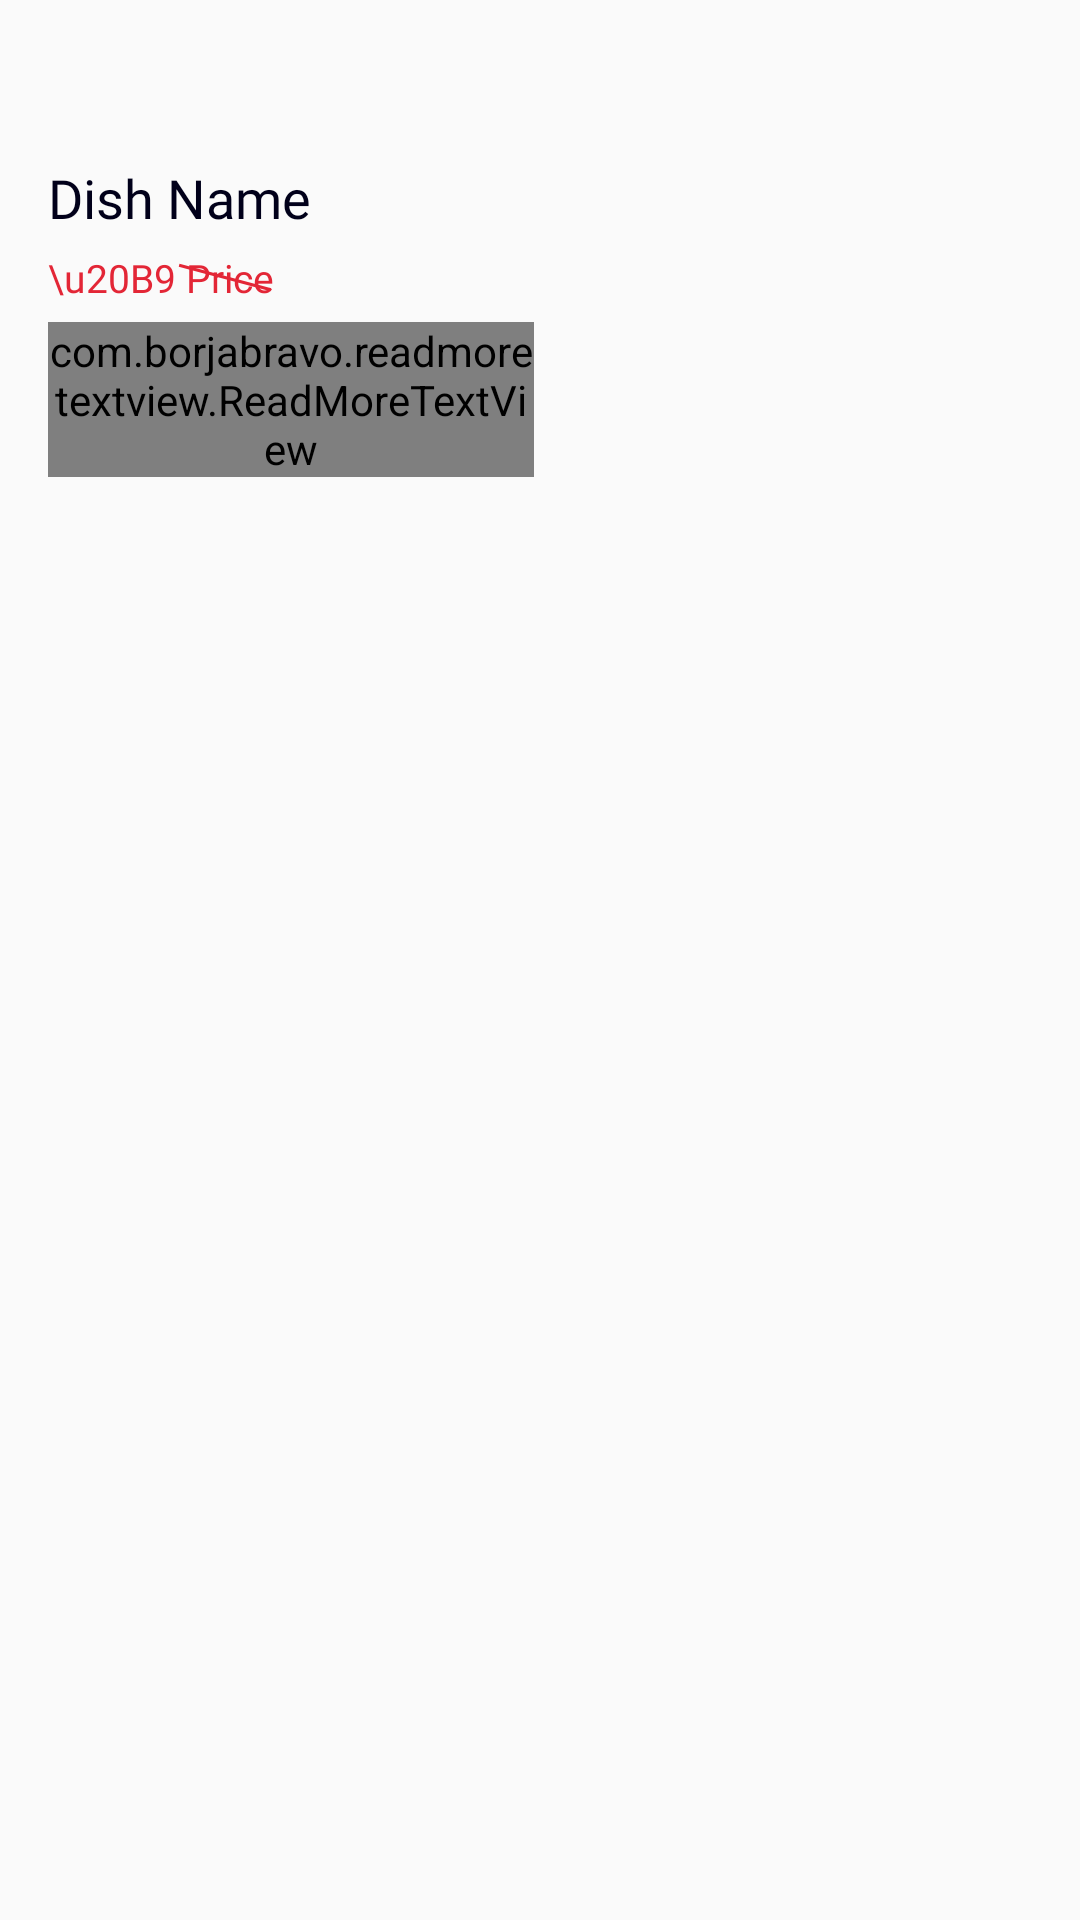

The Android layout XML behind this screen, and the referenced resources:
<!-- AndroidManifest.xml: application theme MyTheme -->
<!-- res/layout/dish.xml -->
<?xml version="1.0" encoding="utf-8"?>
<LinearLayout xmlns:android="http://schemas.android.com/apk/res/android"
    xmlns:tools="http://schemas.android.com/tools"
    android:layout_width="match_parent"
    android:layout_height="wrap_content"
    xmlns:app="http://schemas.android.com/apk/res-auto"
    android:minHeight="120dp"
    android:paddingBottom="10dp"
    android:orientation="horizontal">
    <LinearLayout
        android:layout_width="0dp"
        android:layout_height="wrap_content"
       android:gravity="center_vertical"
        android:layout_weight="1.5"
        android:padding="16dp"
        android:orientation="vertical">
        <LinearLayout
            android:layout_width="wrap_content"
            android:layout_height="wrap_content"
            android:gravity="center_vertical"

            android:orientation="horizontal">
            <RelativeLayout
                android:layout_width="wrap_content"
                android:layout_height="wrap_content">
            <ImageView
android:id="@+id/vegLogo"
                android:layout_width="13dp"
                android:layout_height="13dp"
                android:src="@drawable/checked"
                android:visibility="invisible"

                />

                <ImageView
                    android:id="@+id/nonvegLogo"
                    android:layout_width="13dp"
                    android:layout_height="13dp"
                    android:src="@drawable/checkednonveg"
                    android:visibility="invisible"

                    />
            </RelativeLayout>
        <TextView
            android:id="@+id/recommended"
            android:layout_width="wrap_content"
            android:layout_height="wrap_content"
            android:text="#RECOMMENDED"
            android:layout_marginStart="8dp"
            android:fontFamily="@font/zeppelin"
android:visibility="invisible"
            android:textColor="#E32636"
            android:textSize="12sp" />

        </LinearLayout>
        <LinearLayout
            android:layout_width="wrap_content"
            android:layout_height="wrap_content"
            android:gravity="center_vertical"
android:layout_marginTop="2dp"
            android:orientation="horizontal">

            <TextView
                android:id="@+id/newLaunch"
                android:layout_width="wrap_content"
                android:layout_height="wrap_content"
                android:text="#NEW LAUNCH"
                android:layout_marginStart="21dp"
                android:fontFamily="@font/zeppelin"
android:visibility="invisible"
                android:textColor="#FFCC00"
                android:textSize="12sp" />

        </LinearLayout>

        <TextView
            android:id="@+id/dishName"
            android:layout_width="wrap_content"
            android:layout_height="wrap_content"
            android:layout_marginTop="3dp"
            android:layout_marginBottom="2.5dp"
            android:fontFamily="@font/zeppelin"
            android:inputType="textCapWords"
            android:text="Dish Name"

            android:textColor="#01001a"
            android:textSize="18dp"
            tools:ignore="TouchTargetSizeCheck" />
        <LinearLayout
            android:layout_width="wrap_content"
            android:layout_height="wrap_content"
            android:orientation="horizontal">
<TextView
    android:layout_width="wrap_content"
    android:layout_height="wrap_content"
    android:layout_marginTop="3dp"
    android:layout_marginBottom="3dp"
    android:text="\u20B9"
    android:fontFamily="@font/zeppelin"

    android:textSize="13sp"
    android:textColor="#E32636" />
            <TextView

                android:id="@+id/price"
                android:layout_width="wrap_content"
                android:layout_height="wrap_content"
                android:layout_marginTop="3dp"
                android:layout_marginBottom="3dp"
                android:background="@drawable/strike"
                android:fontFamily="@font/zeppelin"
                android:text=" Price"
                android:textSize="13sp"
                android:textColor="#E32636" />
<TextView
    android:id="@+id/discount"
   android:visibility="invisible"
    android:layout_width="wrap_content"
    android:layout_height="wrap_content"
    android:layout_marginLeft="3dp"
    android:layout_marginTop="3dp"
    android:layout_marginBottom="3dp"
    android:fontFamily="@font/zeppelin"
android:textSize="13sp"
    android:textColor="#E32636"/>

        </LinearLayout>

        <com.borjabravo.readmoretextview.ReadMoreTextView
            android:id="@+id/desc"
            android:layout_width="wrap_content"
            android:layout_height="wrap_content"
            android:layout_marginTop="3dp"
            android:layout_marginBottom="5dp"
android:textColor="#BEBEBE"
            android:text="I tend to shy away from restaurant chains, but wherever I go, PF Chang&apos;s has solidly good food and, like Starbucks, they&apos;re reliable. We were staying in Boston for a week and after a long day and blah blah blah blah... "
            app:colorClickableText="#808080"

            app:trimCollapsedText="More"
android:fontFamily="@font/zeppelin"
            app:trimExpandedText="Less"
            app:trimLength="50"
            app:trimMode="trimModeLength"
            tools:ignore="TouchTargetSizeCheck" />


</LinearLayout>
    <LinearLayout

        android:layout_width="150dp"
        android:layout_height="130dp"
        android:background="@drawable/layout_bg"
        android:paddingTop="20dp"
        android:paddingBottom="10dp"
        android:layout_marginEnd="16dp"
        android:orientation="vertical"
        android:layout_gravity="center"
        >

        <com.google.android.material.imageview.ShapeableImageView

            android:id="@+id/imageView"
            android:layout_width="match_parent"
            android:layout_height="match_parent"
            android:src="@drawable/ic_launcher_background"
            android:adjustViewBounds="true"
            android:scaleType="fitCenter"
            app:shapeAppearanceOverlay="@style/roundimg"/>

    </LinearLayout>
</LinearLayout>
<!-- resources referenced by this layout -->
<resources>
  <!-- drawable checked (drawable) -->
  <?xml version="1.0" encoding="utf-8"?>
  <layer-list xmlns:android="http://schemas.android.com/apk/res/android">
      <item >
          <shape android:shape="rectangle">
              <solid android:color="@color/white"/>
  
              <stroke android:width="1dp"
                  android:color="#008300"
                  />
          </shape>
      </item>
      <item android:drawable="@drawable/ic_baseline_fiber_manual_record_24"
          />
  </layer-list>
  <!-- drawable checkednonveg (drawable-v24) -->
  <?xml version="1.0" encoding="utf-8"?>
  <layer-list xmlns:android="http://schemas.android.com/apk/res/android">
      <item >
          <shape android:shape="rectangle">
              <solid android:color="@color/white"/>
  
              <stroke android:width="1dp"
                  android:color="#93292a"
                  />
          </shape>
      </item>
      <item android:drawable="@drawable/ic_baseline_fiber_manual_record_24_2"
          />
  </layer-list>
  <!-- drawable layout_bg (drawable-v24) -->
  <?xml version="1.0" encoding="UTF-8"?>
  <shape xmlns:android="http://schemas.android.com/apk/res/android">
      <corners android:radius="10dp"/>
      </shape>
  <!-- drawable strike (drawable-v24) -->
  <?xml version="1.0" encoding="utf-8"?>
  <layer-list xmlns:android="http://schemas.android.com/apk/res/android">
  <item>
      <rotate android:fromDegrees="15"
          android:toDegrees="15">
      <shape android:shape="line">
  <stroke android:width="1dp"
      android:color="#E32636"/>
  
  
      </shape>
      </rotate>
  
  
  
  </item>
  </layer-list>
  <style name="roundimg" parent="">
  
          <item name="cornerFamily">rounded</item>
  
          <item name="cornerSize">8dp</item>
          <item name="color">@color/white</item>
      </style>
  <style name="MyTheme" parent="Theme.AppCompat.Light.DarkActionBar">
          
          <item name="colorPrimary">@color/purple_500</item>
          <item name="colorPrimaryDark">@color/purple_700</item>
          <item name="colorAccent">#000000</item>
          
      </style>
  <!-- drawable ic_baseline_fiber_manual_record_24 (drawable-v24) -->
  <vector android:height="24dp" android:tint="#008300"
      android:viewportHeight="24" android:viewportWidth="24"
      android:width="24dp" xmlns:android="http://schemas.android.com/apk/res/android">
      <path android:fillColor="@android:color/white" android:pathData="M12,12m-8,0a8,8 0,1 1,16 0a8,8 0,1 1,-16 0"/>
  </vector>
  <!-- drawable ic_baseline_fiber_manual_record_24_2 (drawable-v24) -->
  <vector android:height="24dp" android:tint="#93292a"
      android:viewportHeight="24" android:viewportWidth="24"
      android:width="24dp" xmlns:android="http://schemas.android.com/apk/res/android">
      <path android:fillColor="@android:color/white" android:pathData="M12,12m-8,0a8,8 0,1 1,16 0a8,8 0,1 1,-16 0"/>
  </vector>
  <!-- not gathered from this repository: default colours our renderer supplied (Android Studio template values) -->
  <color name="purple_500">#FF6200EE</color>
  <color name="purple_700">#FF3700B3</color>
  <color name="white">#FFFFFFFF</color>
</resources>
